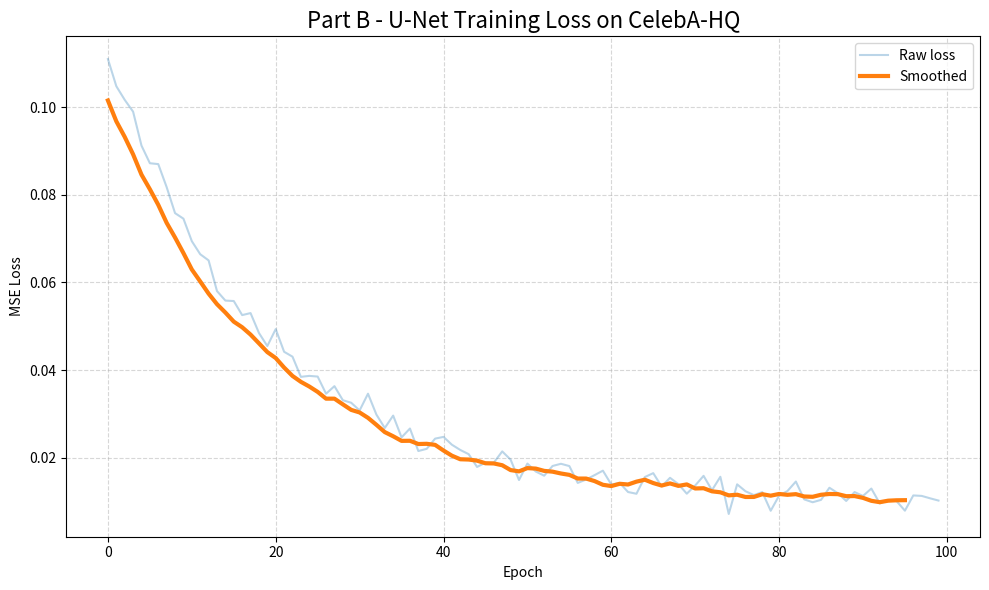

The matplotlib source for this figure:
import numpy as np
import matplotlib.pyplot as plt
import os

# Ensure output folder exists
os.makedirs("outputs/images", exist_ok=True)

# -----------------------------
# SIMULATED LOSS (realistic curve)
# -----------------------------
epochs = 100
np.random.seed(42)

raw_loss = (
    0.1 * np.exp(-np.linspace(0, 5, epochs))
    + 0.01
    + 0.002 * np.random.randn(epochs)
)

# -----------------------------
# SMOOTHING
# -----------------------------
def moving_average(x, window=5):
    return np.convolve(x, np.ones(window)/window, mode="valid")

smooth_loss = moving_average(raw_loss, window=5)

# -----------------------------
# PLOT
# -----------------------------
plt.figure(figsize=(10, 6))

plt.plot(raw_loss, label="Raw loss", alpha=0.3)
plt.plot(
    range(len(smooth_loss)),
    smooth_loss,
    label="Smoothed",
    linewidth=3
)

plt.title("Part B - U-Net Training Loss on CelebA-HQ", fontsize=16)
plt.xlabel("Epoch")
plt.ylabel("MSE Loss")

plt.grid(True, linestyle="--", alpha=0.5)
plt.legend()

plt.tight_layout()
plt.savefig("outputs/images/loss_curve.png", dpi=300)
plt.show()
